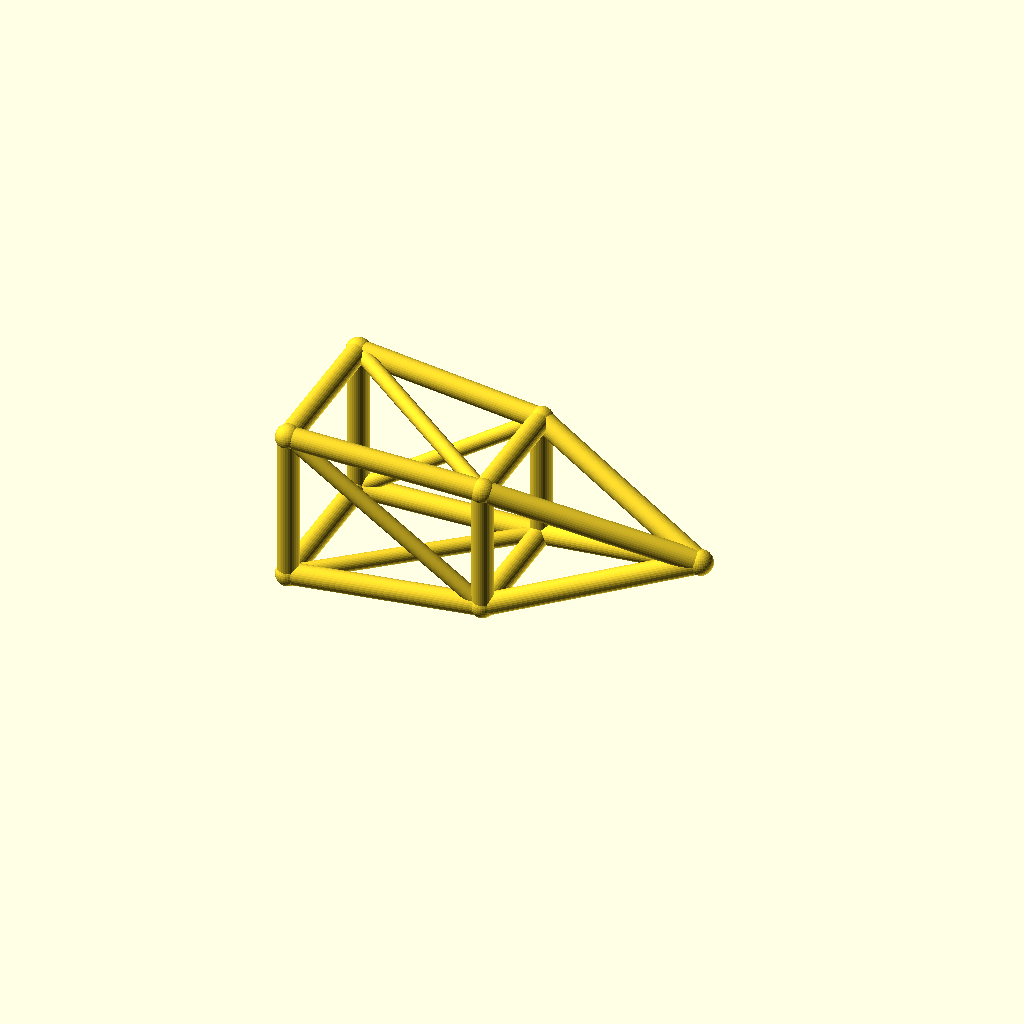
Cell 1 — every parameter at its default value.
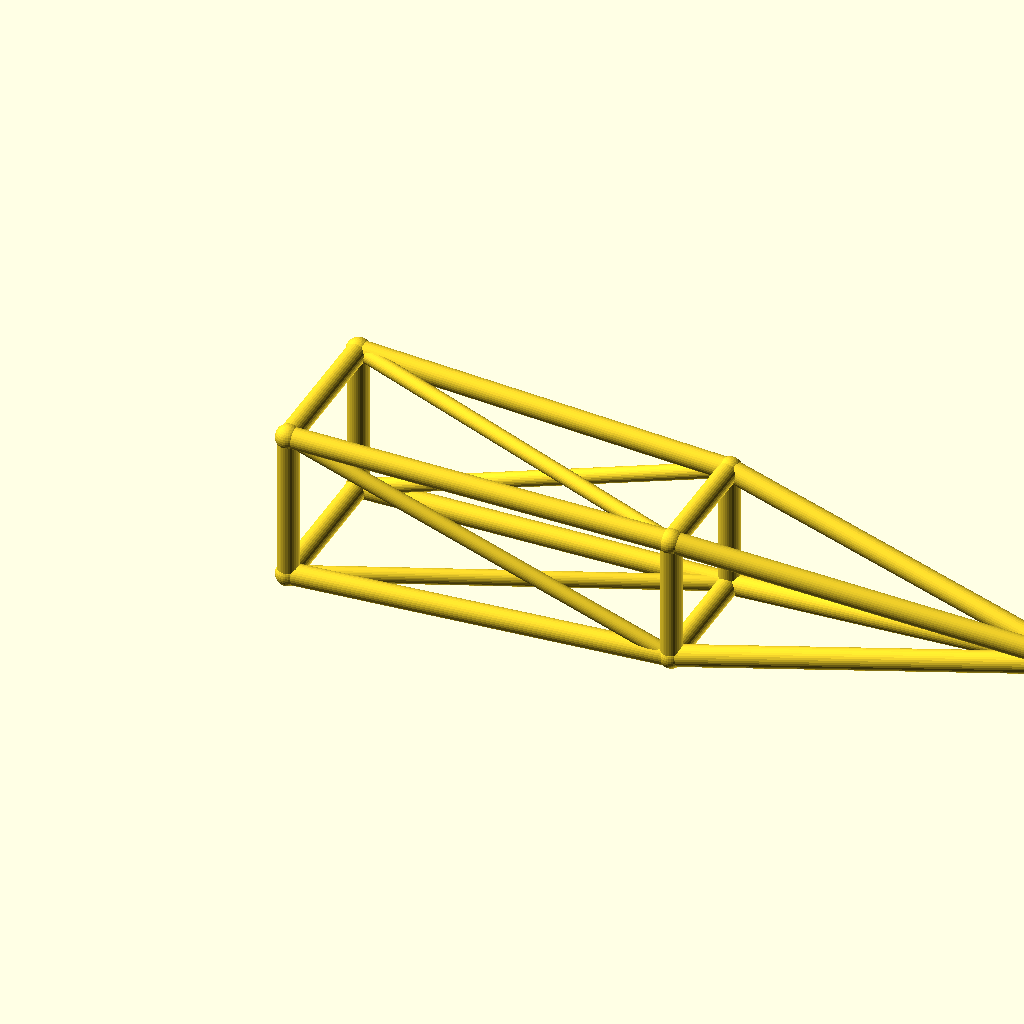
Cell 2 — jib_l set to 180, the other parameters unchanged.
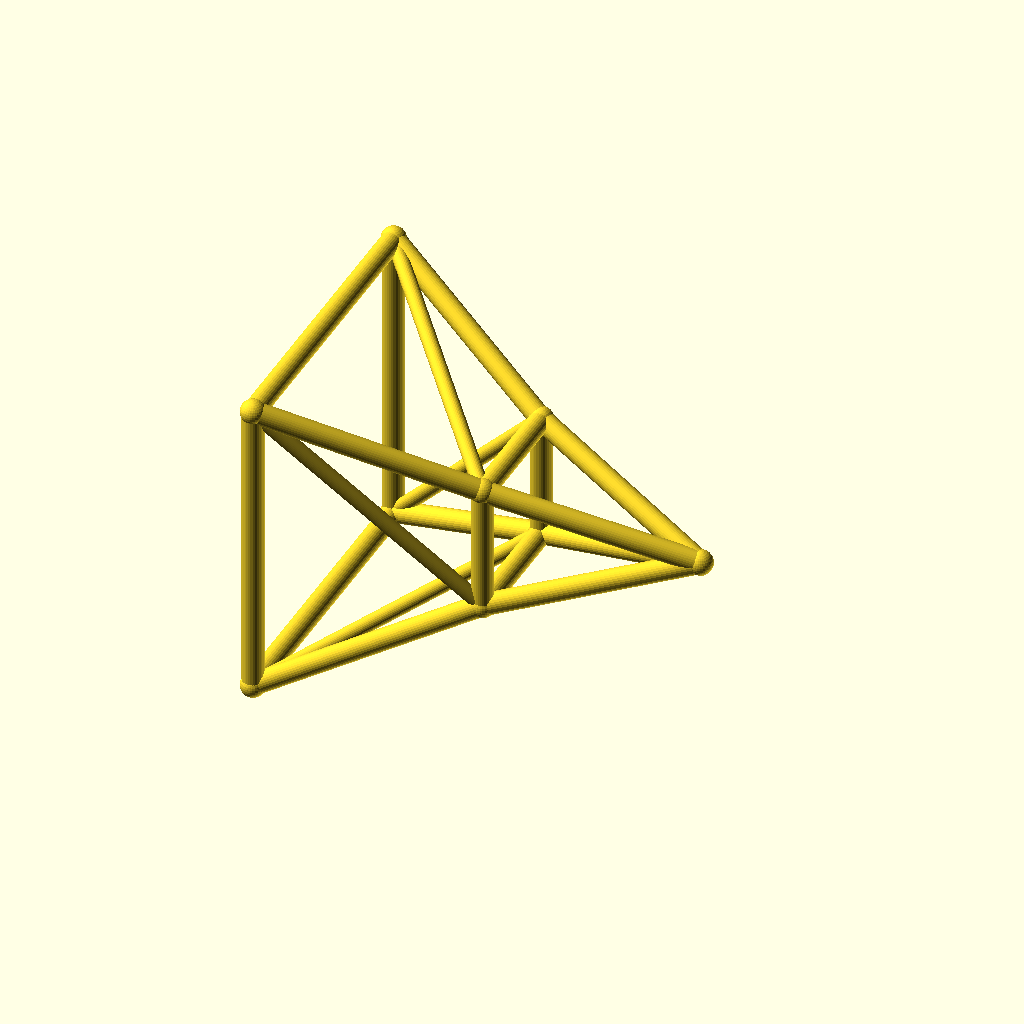
Cell 3: the same model with root_w = 36.
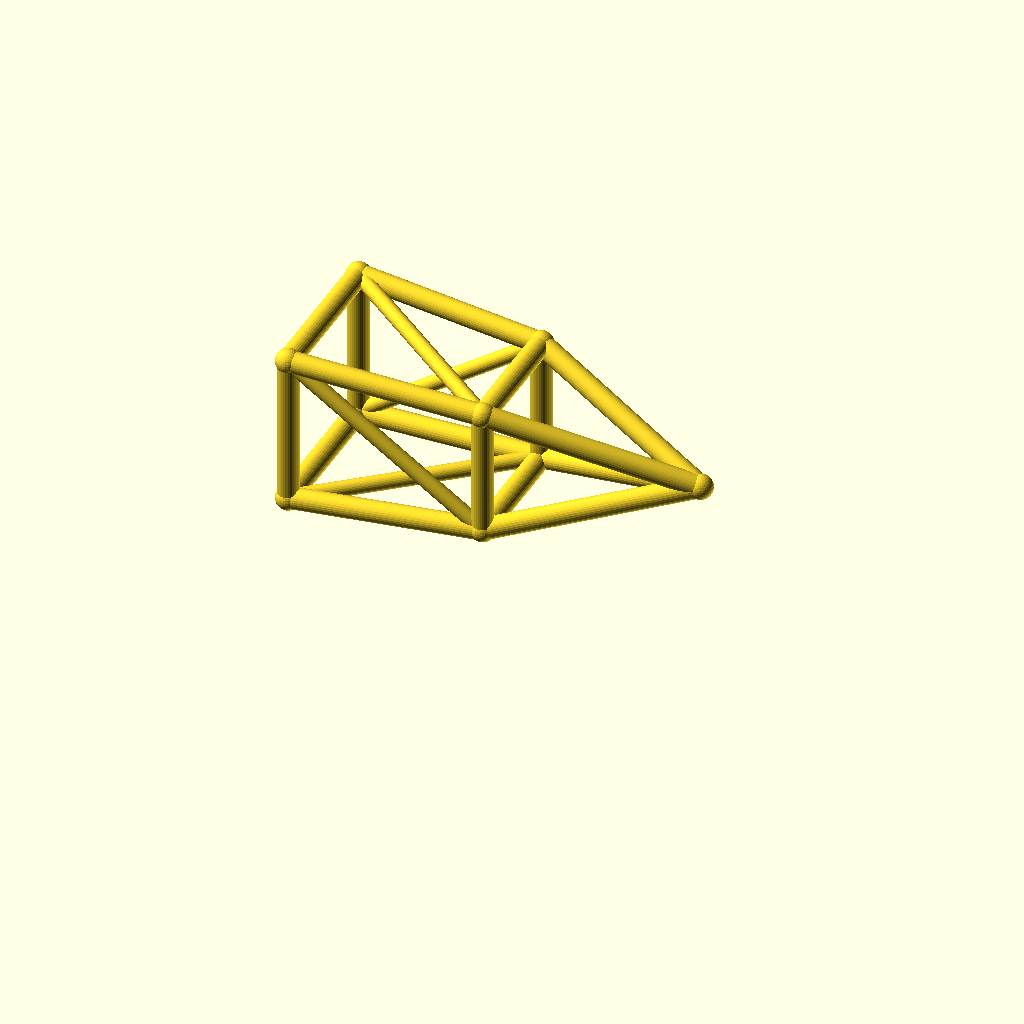
Cell 4: the same model with deck_h = 40.
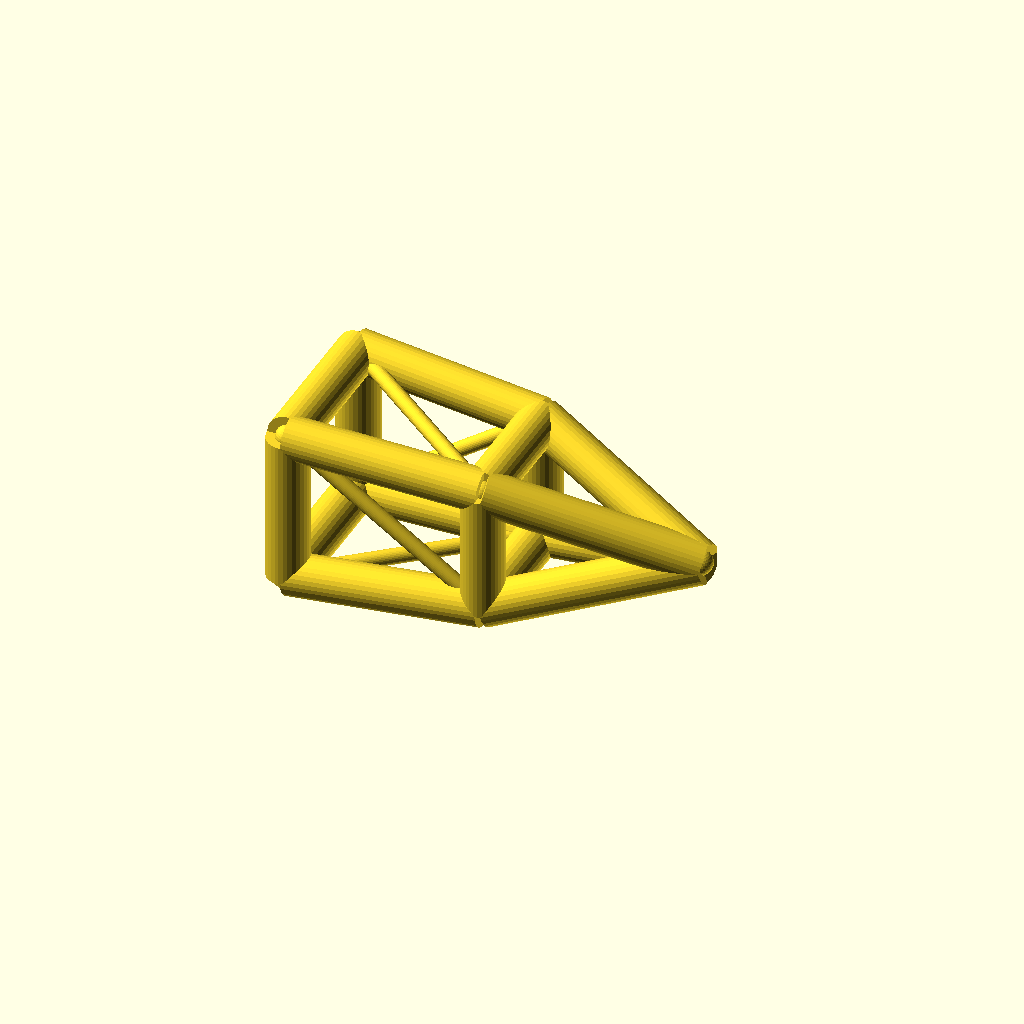
Cell 5 — chord_r set to 5, the other parameters unchanged.
One fixed orthographic camera (rotation 55°, 0°, 25°; colour scheme Cornfield) for every cell.
Source of the model, optional_data/data/wire3/cranejib/scene_0086.scad:
$fn = 32;

// ----------------------------------------------------------------------
// Crane jib: pyramid jib, 90 mm
// ----------------------------------------------------------------------

// --- parameters (mm) ---
jib_l = 90;               // jib length, X
root_w = 18;              // half width of the root ring
tip_w = 12;               // half width of the tip ring
deck_h = 20;              // height of the jib axis
chord_r = 2.5;            // ring and chord radius
brace_r = 1.8;            // diagonal radius
joint_r = 2.9;            // joint ball radius
mid_w = 15;               // half width of the middle ring

bbox_x = jib_l + 2 * joint_r;  // overall X, joints included
bbox_y = 2 * root_w + 2 * joint_r;  // overall Y, joints included
bbox_z = 36 + 2 * joint_r;  // overall Z, joints included
chord_d = 2 * chord_r;  // chord stock diameter
brace_d = 2 * brace_r;  // brace stock diameter
root_d = 2 * root_w;  // root ring section
tip_d = 2 * tip_w;  // tip ring section
mid_d = 2 * mid_w;  // middle ring section
jib_h = 2 * root_w;  // root ring height
nodes = [[0, -root_w, deck_h - root_w], [0, root_w, deck_h - root_w], [0, root_w, deck_h + root_w], [0, -root_w, deck_h + root_w], [jib_l / 2, -mid_w, deck_h - mid_w], [jib_l / 2, mid_w, deck_h - mid_w], [jib_l / 2, mid_w, deck_h + mid_w], [jib_l / 2, -mid_w, deck_h + mid_w], [jib_l, 0, deck_h]];

module member(a, b, r) {
  /* round stock from joint a to joint b, ends buried in the joint balls */
  d = b - a;
  length = norm(d);
  translate(a) rotate([0, acos(d[2] / length), atan2(d[1], d[0])])
    cylinder(h = length, r = r);
}

module joint(p, r) {
  /* ball at the joint centre, fatter than every member meeting there */
  translate(p) sphere(r = r);
}

/* members - each call is one graph edge */
member(nodes[0], nodes[1], chord_r);
member(nodes[1], nodes[2], chord_r);
member(nodes[2], nodes[3], chord_r);
member(nodes[3], nodes[0], chord_r);
member(nodes[4], nodes[5], chord_r);
member(nodes[5], nodes[6], chord_r);
member(nodes[6], nodes[7], chord_r);
member(nodes[7], nodes[4], chord_r);
member(nodes[0], nodes[4], chord_r);
member(nodes[4], nodes[8], chord_r);
member(nodes[0], nodes[5], brace_r);
member(nodes[1], nodes[5], chord_r);
member(nodes[5], nodes[8], chord_r);
member(nodes[1], nodes[6], brace_r);
member(nodes[2], nodes[6], chord_r);
member(nodes[6], nodes[8], chord_r);
member(nodes[2], nodes[7], brace_r);
member(nodes[3], nodes[7], chord_r);
member(nodes[7], nodes[8], chord_r);
member(nodes[3], nodes[4], brace_r);

/* joint balls */
for (p = nodes) joint(p, joint_r);
Customizer parameters (derived from the source; name, type, default, range or options):
jib_l: number, default 90
root_w: number, default 18
tip_w: number, default 12
deck_h: number, default 20
chord_r: number, default 2.5
brace_r: number, default 1.8
joint_r: number, default 2.9
mid_w: number, default 15
